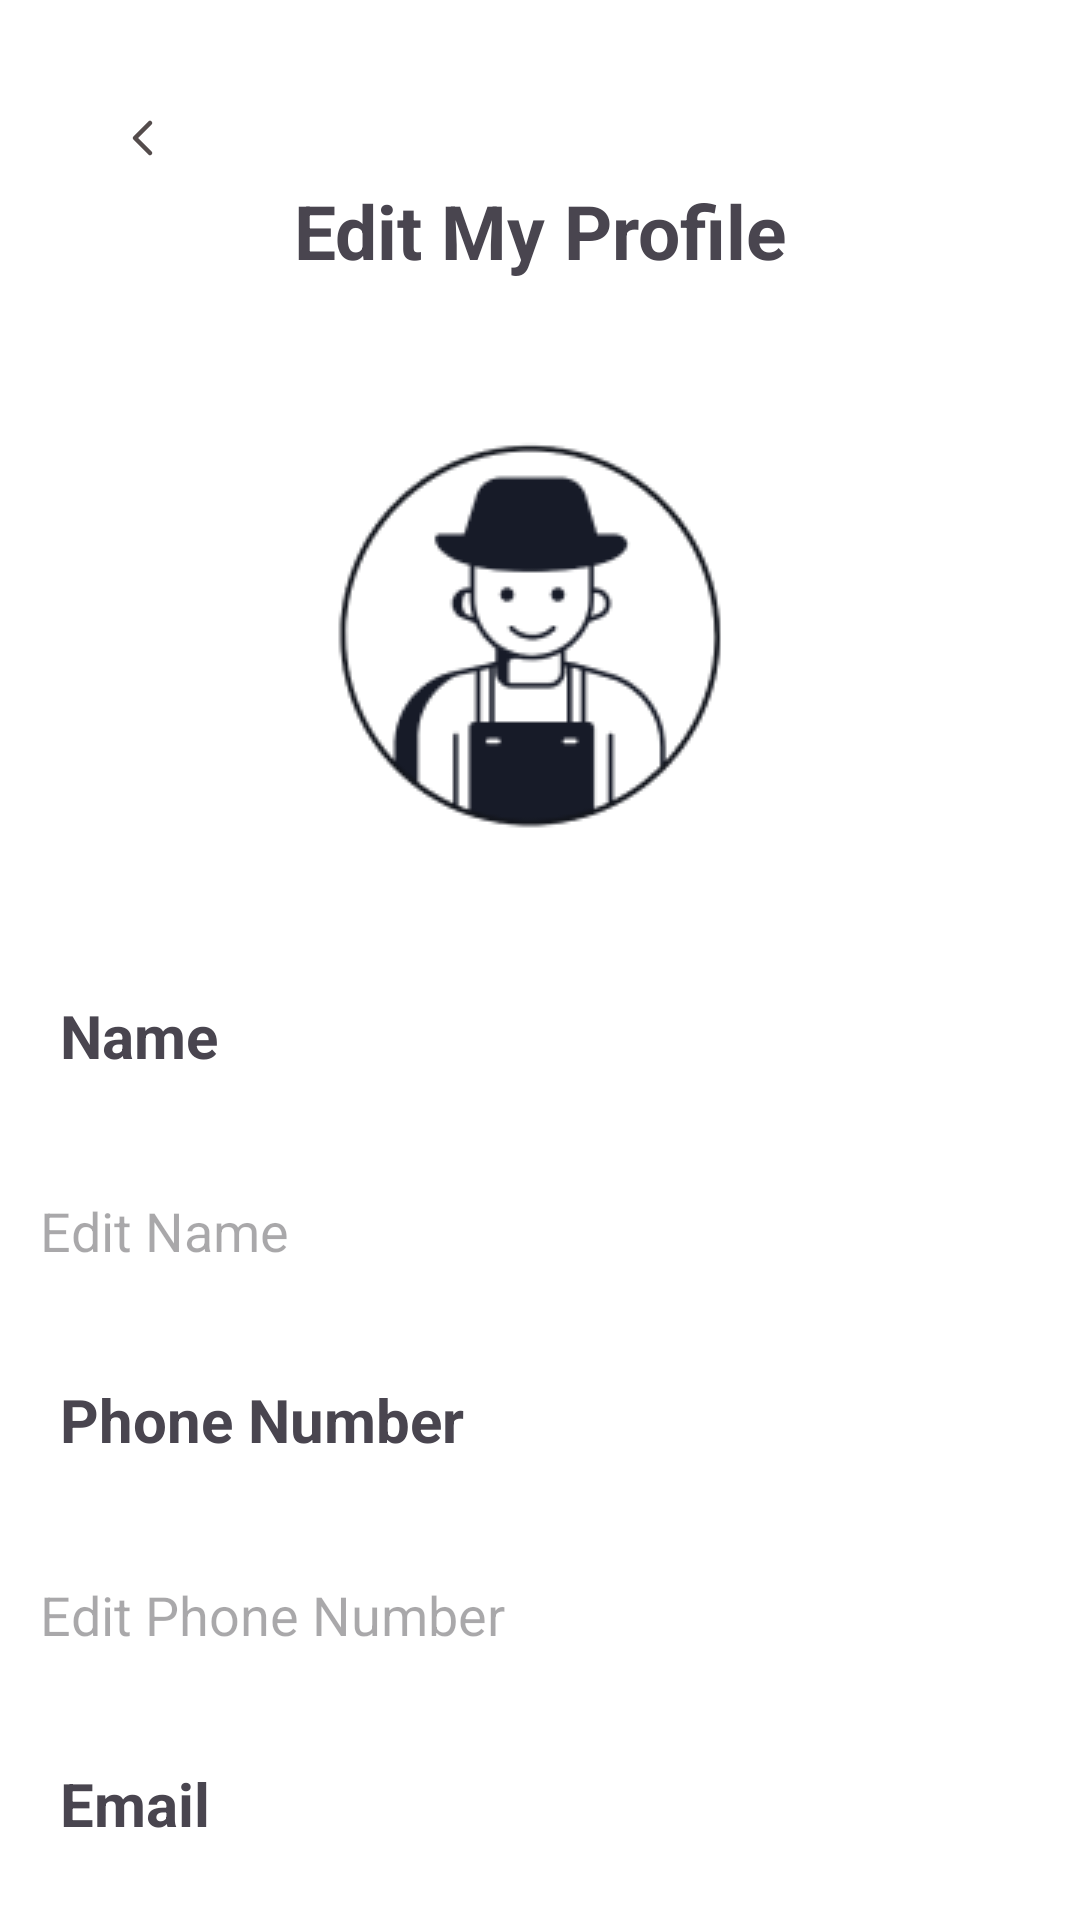

Write the Android layout XML for this screen, with the resource values it uses.
<!-- AndroidManifest.xml: application theme Theme.Chickease -->
<!-- res/layout/activity_edit_my_profile.xml -->
<?xml version="1.0" encoding="utf-8"?>
<androidx.constraintlayout.widget.ConstraintLayout xmlns:android="http://schemas.android.com/apk/res/android"
    xmlns:app="http://schemas.android.com/apk/res-auto"
    xmlns:tools="http://schemas.android.com/tools"
    android:id="@+id/main"
    android:layout_width="match_parent"
    android:layout_height="match_parent"
    android:background="@color/white"
    tools:context=".EditMyProfile">

    <ImageButton
        android:id="@+id/bckToProfile"
        android:layout_width="wrap_content"
        android:layout_height="wrap_content"
        android:layout_marginStart="24dp"
        android:layout_marginTop="24dp"
        android:backgroundTint="@color/white"
        android:src="@drawable/leftdirect"
        app:layout_constraintStart_toStartOf="parent"
        app:layout_constraintTop_toTopOf="parent" />

    <TextView
        android:id="@+id/edtprofilehead"
        android:layout_width="match_parent"
        android:layout_height="wrap_content"
        android:layout_marginTop="60dp"
        android:gravity="center"
        android:text="Edit My Profile"
        android:textSize="25sp"
        android:textStyle="bold"
        app:layout_constraintEnd_toEndOf="parent"
        app:layout_constraintHorizontal_bias="0.0"
        app:layout_constraintStart_toStartOf="parent"
        app:layout_constraintTop_toTopOf="parent" />

    <ImageView
        android:id="@+id/peron"
        android:layout_width="match_parent"
        android:layout_height="wrap_content"
        android:layout_marginTop="30dp"
        android:src="@drawable/userprofile"
        app:layout_constraintEnd_toEndOf="parent"
        app:layout_constraintHorizontal_bias="0.0"
        app:layout_constraintStart_toStartOf="parent"
        app:layout_constraintTop_toBottomOf="@id/edtprofilehead" />

    <TextView
        android:id="@+id/textView1"
        android:layout_width="wrap_content"
        android:layout_height="wrap_content"
        android:layout_marginStart="20dp"
        android:layout_marginTop="20dp"
        android:text="Name"
        android:textSize="20sp"
        android:textStyle="bold"
        app:layout_constraintStart_toStartOf="parent"
        app:layout_constraintTop_toBottomOf="@id/peron" />

    <EditText
        android:id="@+id/edtusersname"
        android:layout_width="352dp"
        android:layout_height="45dp"
        android:layout_marginTop="24dp"
        android:background="@drawable/gray_border"
        android:paddingTop="10dp"
        android:paddingStart="10dp"
        android:hint="Edit Name"
        android:inputType="text"
        app:layout_constraintEnd_toEndOf="parent"
        app:layout_constraintHorizontal_bias="0.406"
        app:layout_constraintStart_toStartOf="parent"
        app:layout_constraintTop_toBottomOf="@+id/textView1"
        />

    <TextView
        android:id="@+id/textView2"
        android:layout_width="wrap_content"
        android:layout_height="wrap_content"
        android:layout_marginStart="20dp"
        android:layout_marginTop="32dp"
        android:text="Phone Number"
        android:textSize="20sp"
        android:textStyle="bold"
        app:layout_constraintStart_toStartOf="parent"
        app:layout_constraintTop_toBottomOf="@id/edtusersname"
        />

    <EditText
        android:id="@+id/edtphone_no"
        android:layout_width="352dp"
        android:layout_height="45dp"
        android:layout_marginTop="24dp"
        android:background="@drawable/gray_border"
        android:paddingTop="10dp"
        android:paddingStart="10dp"
        android:hint="Edit Phone Number"
        android:inputType="phone"
        app:layout_constraintEnd_toEndOf="parent"
        app:layout_constraintHorizontal_bias="0.406"
        app:layout_constraintStart_toStartOf="parent"
        app:layout_constraintTop_toBottomOf="@+id/textView2"
        />


    <TextView
        android:id="@+id/textView3"
        android:layout_width="wrap_content"
        android:layout_height="wrap_content"
        android:layout_marginStart="20dp"
        android:layout_marginTop="32dp"
        android:text="Email"
        android:textSize="20sp"
        android:textStyle="bold"
        app:layout_constraintStart_toStartOf="parent"
        app:layout_constraintTop_toBottomOf="@id/edtphone_no"
        />

    <EditText
        android:id="@+id/edtEmail"
        android:layout_width="352dp"
        android:layout_height="45dp"
        android:layout_marginTop="24dp"
        android:background="@drawable/gray_border"
        android:paddingTop="10dp"
        android:paddingStart="10dp"
        android:hint="Edit Email"
        android:inputType="textEmailAddress"
        app:layout_constraintEnd_toEndOf="parent"
        app:layout_constraintHorizontal_bias="0.406"
        app:layout_constraintStart_toStartOf="parent"
        app:layout_constraintTop_toBottomOf="@+id/textView3" />



    <TextView
        android:id="@+id/textView4"
        android:layout_width="wrap_content"
        android:layout_height="wrap_content"
        android:layout_marginStart="20dp"
        android:layout_marginTop="32dp"
        android:text="Password"
        android:textSize="20sp"
        android:textStyle="bold"
        app:layout_constraintStart_toStartOf="parent"
        app:layout_constraintTop_toBottomOf="@id/edtEmail"
        />

    <EditText
        android:id="@+id/edtpw"
        android:layout_width="352dp"
        android:layout_height="45dp"
        android:layout_marginTop="24dp"
        android:background="@drawable/gray_border"
        android:paddingTop="10dp"
        android:paddingStart="10dp"
        android:hint="Edit Password"
        android:inputType="textPassword"
        app:layout_constraintEnd_toEndOf="parent"
        app:layout_constraintHorizontal_bias="0.406"
        app:layout_constraintStart_toStartOf="parent"
        app:layout_constraintTop_toBottomOf="@+id/textView4"
        />

    <Button
        android:id="@+id/edt_profile_accept"
        android:layout_width="wrap_content"
        android:layout_height="wrap_content"
        android:layout_marginTop="30dp"
        android:backgroundTint="@color/yellow"
        android:gravity="center"
        android:textColor="@color/black"
        android:text="Update"
        android:textSize="20sp"
        android:textStyle="bold"
        app:layout_constraintEnd_toEndOf="parent"
        app:layout_constraintHorizontal_bias="0.46"
        app:layout_constraintStart_toStartOf="parent"
        app:layout_constraintTop_toBottomOf="@+id/edtpw" />

</androidx.constraintlayout.widget.ConstraintLayout>
<!-- resources referenced by this layout -->
<resources>
  <color name="black">#FF000000</color>
  <color name="white">#FFFFFFFF</color>
  <color name="yellow">#FED36A</color>
  <!-- drawable leftdirect (drawable) -->
  <vector xmlns:android="http://schemas.android.com/apk/res/android"
      android:width="24dp"
      android:height="24dp"
      android:viewportWidth="24"
      android:viewportHeight="24">
    <path
        android:pathData="M14,7L9,12L14,17"
        android:strokeLineJoin="round"
        android:strokeWidth="1.5"
        android:fillColor="#00000000"
        android:strokeColor="#544C4C"
        android:strokeLineCap="round"/>
  </vector>
  <!-- drawable userprofile: png bitmap (drawable, 10916 bytes) -->
  <style name="Theme.Chickease" parent="Base.Theme.Chickease" />
  <style name="Base.Theme.Chickease" parent="Theme.Material3.DayNight.NoActionBar">
          
          
      </style>
</resources>
